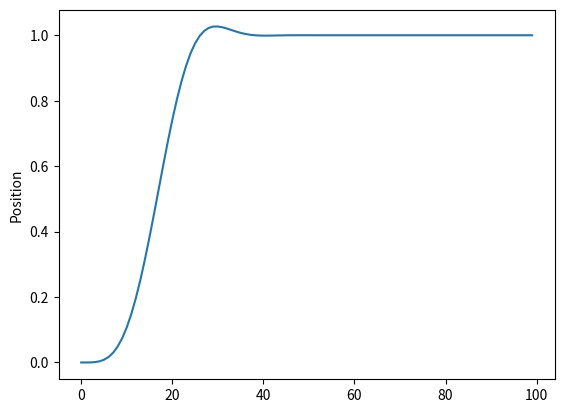

Write Python code to recreate this figure.
#!/usr/bin/env python
# Written by Aksel Kristoffersen

import numpy as np
import math 
import matplotlib.pyplot as plt

class MassDamperSpringSystem(object):
    """
    A multi dimensional mass damper spring system with option
    to use velocity and acceleration saturation limits
    """
    def __init__(self, x, x_dot, delta, omega, t, **kwargs):
        """ Initialize the mass damper spring system as the one described in Fossen's Handbook 
        of marine craft hydrodynamics and motion control, Chapter 12.1.1

        Args:
            x (list):           The inital states
            x_dot (list):       The initial state derivatives
            delta (list):       The relative damping ratios
            omega (list):       The natural frequencies
            t (float):

        Other Parameters:
            x_dot_max (list):   The velocity limit
            x_ddot_max (list):  The acceleration limt

        """
        if 'x_dot_max' in kwargs:
            self.x_dot_max = kwargs['x_dot_max']

        if 'x_ddot_max' in kwargs:
            self.x_ddot_max = kwargs['x_ddot_max']


        delta_bf = np.diag(delta)
        omega_bf = np.diag(omega)
        n = len(delta)
        self.A_d = np.block([[np.zeros((n, n)), np.eye(n)], [-omega_bf**2, -2*delta_bf*omega_bf]])
        self.B_d = np.block([[np.zeros((n, n))], [omega_bf**2]])
        self.prev_t = t
        self.x_bf = np.concatenate((x, x_dot), axis=0)

    def simulate(self, r, t):
        """Function for simulating one timestep of the system

        Args:
            r (list):       Input signal
        
        Returns:
            x (list):       Output signal
            x_dot (list):   Output signal derivative

        """
        x_bf_dot = np.dot(self.A_d, self.x_bf) + np.dot(self.B_d, r)


        if hasattr(self, 'x_dot_max'):
            # Saturation limits for velocities
            bool_list = np.abs(x_bf_dot[0:(len(x_bf_dot)/2)]) > self.x_dot_max
            for index in [i for i, x in enumerate(bool_list) if x]:
                x_bf_dot[index] = np.sign(x_bf_dot[index]) *self.x_dot_max[index]
        
        if hasattr(self, 'x_ddot_max'):
            # Saturation limits for accelerations
            bool_list = np.abs(x_bf_dot[(len(x_bf_dot)/2):]) > self.x_ddot_max
            for index in [i for i, x in enumerate(bool_list) if x]:
                x_bf_dot[(len(x_bf_dot)/2)+index] = np.sign(x_bf_dot[(len(x_bf_dot)/2)+index]) *self.x_ddot_max[index]
            

        dt = t - self.prev_t
        self.x_bf = self.x_bf + dt*x_bf_dot

        if hasattr(self, 'x_dot_max'):
            # Another saturation limits for velocities
            bool_list = np.abs(self.x_bf[(len(self.x_bf)/2):]) > self.x_dot_max
            for index in [i for i, x in enumerate(bool_list) if x]:
                self.x_bf[(len(self.x_bf)/2)+index] = np.sign(self.x_bf[(len(self.x_bf)/2)+index]) *self.x_dot_max[index]

        x_arr, x_dot_arr = np.array_split(self.x_bf, 2)
        x = x_arr.tolist()
        x_dot = x_dot_arr.tolist()
    
        return x, x_dot

class LowPassFilter(object):
    """A multi dimensional low-pass filter"""
    def __init__(self, x, omega, t):
        """ Initialize the low-pass filter

        Args:
            x (list):           The inital states
            omega (list):       The relative damping ratios
            t (float):

        Other Parameters:
            x_dot_max (list):   The velocity limit
            x_ddot_max (list):  The acceleration limt

        """




if __name__ == '__main__':
    x = [0, 0, 0]
    x_dot = [0, 0, 0]
    delta = [1, 1, 0.8] 
    omega = [0.5, 0.5, 0.5]
    system = MassDamperSpringSystem(x, x_dot, delta, omega, 0)

    plot1 = []
    plot2 = []
    plot3 = []

    for t in np.linspace(0, 2.0, num=100):
        x, x_dot = system.simulate([1, 1, 1], t)
        print('x:')
        print(x)
        print('x_dt:')
        print(x_dot)
        plot1.append(x[0])
        plot2.append(x[1])
        plot3.append(x[2])

    plt.plot(plot3)
    plt.ylabel('Position')
    plt.show()
    plt.close('all')
